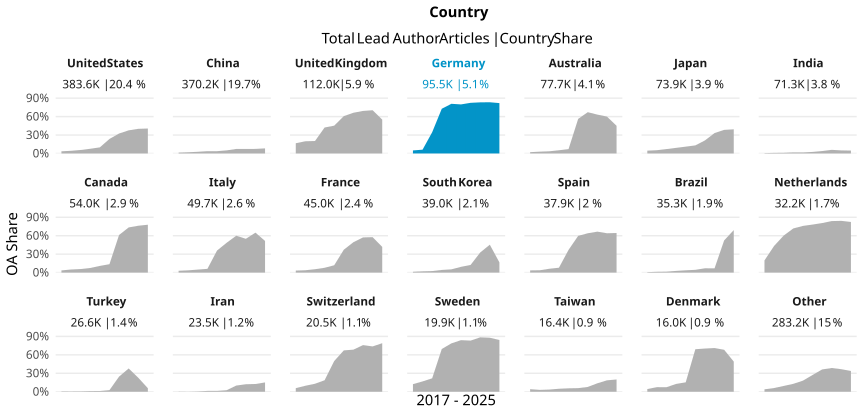

Data behind this chart, as committed beside it:
country_name_fct, cr_year, articles, cc_total, prop
United States, '17, 43985, 1549, 0.03522
United States, '18, 43738, 1899, 0.04342
United States, '19, 44204, 2507, 0.05671
United States, '20, 46392, 3543, 0.07637
United States, '21, 43970, 4365, 0.09927
United States, '22, 38997, 9210, 0.2362
United States, '23, 38808, 12605, 0.3248
United States, '24, 37560, 14135, 0.3763
United States, '25, 40234, 16134, 0.401
United States, '26, 5762, 2338, 0.4058
China, '17, 22137, 313, 0.01414
China, '18, 27783, 544, 0.01958
China, '19, 32396, 882, 0.02723
China, '20, 34307, 1277, 0.03722
China, '21, 36232, 1347, 0.03718
China, '22, 40981, 2061, 0.05029
China, '23, 47148, 3471, 0.07362
China, '24, 55784, 4094, 0.07339
China, '25, 64317, 4781, 0.07433
China, '26, 9108, 755, 0.08289
United Kingdom, '17, 13207, 2200, 0.1666
United Kingdom, '18, 12676, 2518, 0.1986
United Kingdom, '19, 12667, 2567, 0.2027
United Kingdom, '20, 13703, 5786, 0.4222
United Kingdom, '21, 13135, 5943, 0.4525
United Kingdom, '22, 11371, 6906, 0.6073
United Kingdom, '23, 11239, 7447, 0.6626
United Kingdom, '24, 10835, 7499, 0.6921
United Kingdom, '25, 11401, 8021, 0.7035
United Kingdom, '26, 1741, 959, 0.5508
Germany, '17, 10466, 516, 0.0493
Germany, '18, 10840, 668, 0.06162
Germany, '19, 10492, 3618, 0.3448
Germany, '20, 11329, 8242, 0.7275
Germany, '21, 11508, 9300, 0.8081
Germany, '22, 9799, 7821, 0.7981
Germany, '23, 10405, 8572, 0.8238
Germany, '24, 9697, 8066, 0.8318
Germany, '25, 9671, 8058, 0.8332
Germany, '26, 1339, 1097, 0.8193
Australia, '17, 8389, 178, 0.02122
Australia, '18, 8516, 250, 0.02936
Australia, '19, 8554, 303, 0.03542
Australia, '20, 9199, 481, 0.05229
Australia, '21, 9111, 645, 0.07079
Australia, '22, 8298, 4667, 0.5624
Australia, '23, 8025, 5390, 0.6717
Australia, '24, 7922, 5009, 0.6323
Australia, '25, 8497, 5094, 0.5995
Australia, '26, 1173, 528, 0.4501
Japan, '17, 8244, 377, 0.04573
Japan, '18, 8154, 433, 0.0531
Japan, '19, 8078, 580, 0.0718
Japan, '20, 8711, 795, 0.09126
Japan, '21, 8412, 934, 0.111
Japan, '22, 7654, 1006, 0.1314
Japan, '23, 7681, 1631, 0.2123
Japan, '24, 7378, 2450, 0.3321
Japan, '25, 8347, 3203, 0.3837
Japan, '26, 1262, 496, 0.393
... 150 more rows
